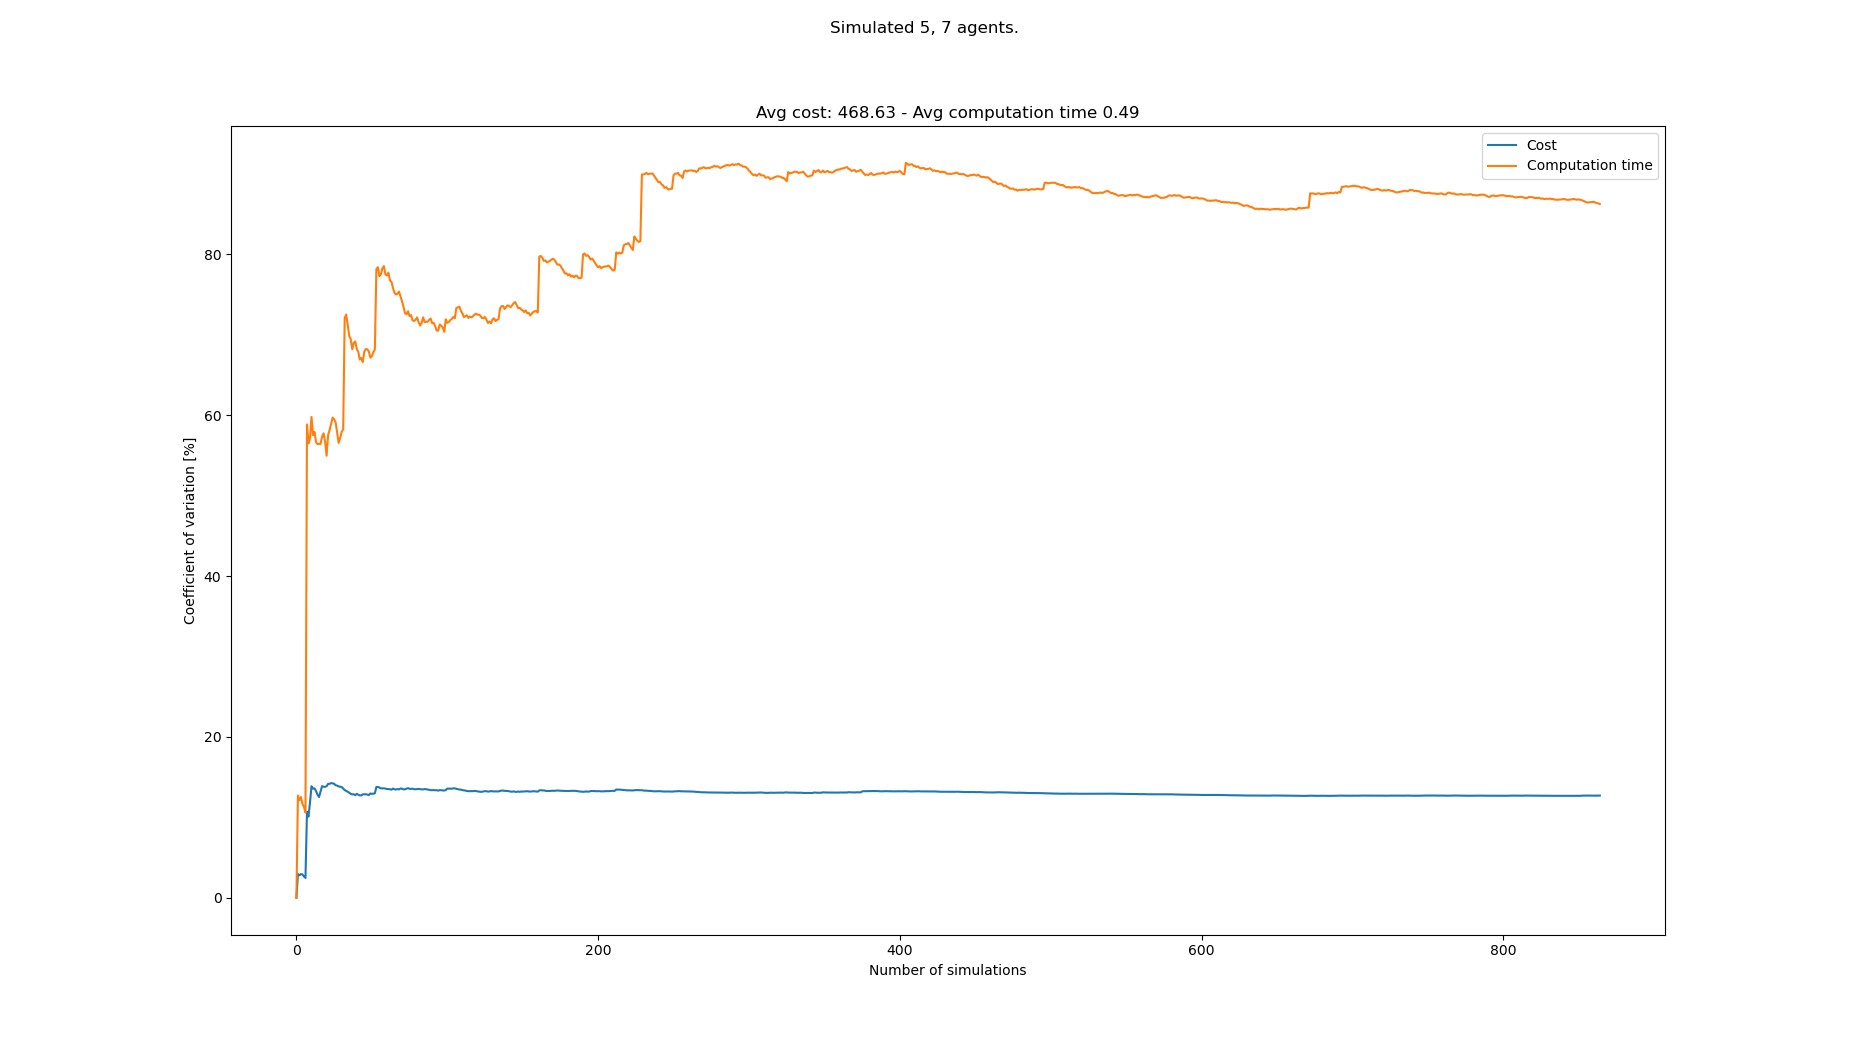

The data file committed next to this chart (first rows):
starts, goals, Cost, Cost_var, Cost_mean, Cost_std, Computation time, Computation time_var, Computation time_mean, Computation time_std
[(8, 0), (0, 0), (7, 0), (2, 0), (6, 0),…, [(0, 21), (3, 21), (1, 21), (4, 21), (2,…, 396, 0.0, 396.0, 0.0, 0.1812, 0.0, 0.1812, 0.0
[(3, 0), (6, 0), (5, 0), (1, 0), (2, 0),…, [(6, 21), (4, 21), (2, 21), (1, 21), (8,…, 420, 2.941, 408.0, 12.0, 0.234, 12.71, 0.2076, 0.02639
[(1, 0), (7, 0), (0, 0), (5, 0), (6, 0),…, [(0, 21), (2, 21), (4, 21), (5, 21), (8,…, 396, 2.8, 404.0, 11.31, 0.1841, 12.13, 0.1998, 0.02424
[(0, 0), (6, 0), (2, 0), (7, 0), (4, 0),…, [(0, 21), (8, 21), (5, 21), (7, 21), (1,…, 420, 2.941, 408.0, 12.0, 0.1723, 12.51, 0.1929, 0.02414
[(0, 0), (7, 0), (1, 0), (6, 0), (5, 0),…, [(1, 21), (3, 21), (7, 21), (6, 21), (8,…, 396, 2.899, 405.6, 11.76, 0.2125, 11.67, 0.1968, 0.02297
[(8, 0), (2, 0), (0, 0), (4, 0), (7, 0),…, [(6, 21), (0, 21), (7, 21), (3, 21), (1,…, 408, 2.653, 406.0, 10.77, 0.2201, 11.3, 0.2007, 0.02269
[(8, 0), (0, 0), (2, 0), (6, 0), (1, 0),…, [(3, 21), (6, 21), (7, 21), (2, 21), (5,…, 408, 2.46, 406.3, 9.996, 0.1935, 10.6, 0.1997, 0.02116
[(7, 0), (5, 0), (4, 0), (3, 0), (8, 0),…, [(7, 21), (4, 21), (3, 21), (6, 21), (1,…, 540, 10.69, 423.0, 45.2, 0.6516, 58.86, 0.2562, 0.1508
[(3, 0), (2, 0), (6, 0), (4, 0), (7, 0),…, [(4, 21), (2, 21), (0, 21), (6, 21), (5,…, 420, 10.08, 422.7, 42.62, 0.2218, 56.49, 0.2523, 0.1426
[(3, 0), (8, 0), (7, 0), (5, 0), (1, 0),…, [(6, 21), (7, 21), (8, 21), (3, 21), (4,…, 528, 11.85, 433.2, 51.32, 0.542, 57.14, 0.2813, 0.1608
[(3, 0), (2, 0), (8, 0), (6, 0), (5, 0),…, [(6, 21), (4, 21), (2, 21), (8, 21), (0,…, 564, 13.86, 445.1, 61.71, 0.6669, 59.79, 0.3164, 0.1892
[(7, 0), (8, 0), (2, 0), (0, 0), (6, 0),…, [(3, 21), (4, 21), (2, 21), (6, 21), (8,…, 408, 13.57, 442.0, 59.97, 0.2996, 57.52, 0.315, 0.1812
[(5, 0), (8, 0), (7, 0), (4, 0), (6, 0),…, [(2, 21), (5, 21), (1, 21), (7, 21), (8,…, 516, 13.6, 447.7, 60.9, 0.6721, 57.93, 0.3424, 0.1984
[(5, 0), (2, 0), (3, 0), (1, 0), (7, 0),…, [(2, 21), (4, 21), (3, 21), (7, 21), (6,…, 420, 13.26, 445.7, 59.11, 0.2868, 56.64, 0.3385, 0.1917
[(3, 0), (8, 0), (7, 0), (0, 0), (5, 0),…, [(0, 21), (2, 21), (3, 21), (6, 21), (7,…, 456, 12.81, 446.4, 57.17, 0.2344, 56.41, 0.3315, 0.187
[(2, 0), (8, 0), (3, 0), (7, 0), (1, 0),…, [(3, 21), (8, 21), (7, 21), (6, 21), (2,…, 420, 12.53, 444.8, 55.72, 0.2182, 56.44, 0.3244, 0.1831
[(1, 0), (5, 0), (2, 0), (6, 0), (8, 0),…, [(3, 21), (5, 21), (4, 21), (1, 21), (8,…, 552, 13.23, 451.1, 59.65, 0.6566, 56.43, 0.344, 0.1941
[(8, 0), (7, 0), (1, 0), (0, 0), (3, 0),…, [(7, 21), (4, 21), (0, 21), (8, 21), (1,…, 564, 13.88, 457.3, 63.48, 0.7485, 57.35, 0.3665, 0.2102
[(0, 0), (8, 0), (7, 0), (5, 0), (3, 0),…, [(8, 21), (5, 21), (6, 21), (2, 21), (1,…, 408, 13.8, 454.7, 62.77, 0.2195, 57.75, 0.3587, 0.2072
[(1, 0), (4, 0), (2, 0), (6, 0), (7, 0),…, [(1, 21), (5, 21), (7, 21), (6, 21), (0,…, 528, 13.79, 458.4, 63.23, 0.6519, 56.72, 0.3734, 0.2118
[(3, 0), (1, 0), (7, 0), (8, 0), (2, 0),…, [(6, 21), (7, 21), (0, 21), (2, 21), (1,…, 540, 13.87, 462.3, 64.1, 0.4601, 54.97, 0.3775, 0.2075
[(1, 0), (5, 0), (0, 0), (7, 0), (4, 0),…, [(2, 21), (7, 21), (3, 21), (1, 21), (5,…, 564, 14.16, 466.9, 66.11, 0.9102, 57.53, 0.4017, 0.2311
[(4, 0), (1, 0), (7, 0), (8, 0), (3, 0),…, [(0, 21), (4, 21), (7, 21), (3, 21), (5,…, 408, 14.16, 464.3, 65.77, 0.2199, 58.16, 0.3938, 0.2291
[(3, 0), (0, 0), (6, 0), (8, 0), (2, 0),…, [(8, 21), (3, 21), (5, 21), (6, 21), (7,…, 396, 14.26, 461.5, 65.82, 0.2027, 58.95, 0.3859, 0.2275
[(3, 0), (7, 0), (8, 0), (1, 0), (4, 0),…, [(4, 21), (7, 21), (5, 21), (1, 21), (2,…, 408, 14.22, 459.4, 65.33, 0.1982, 59.7, 0.3783, 0.2259
[(0, 0), (8, 0), (3, 0), (6, 0), (7, 0),…, [(1, 21), (3, 21), (2, 21), (4, 21), (8,…, 408, 14.17, 457.4, 64.82, 0.2672, 59.49, 0.3741, 0.2225
[(7, 0), (1, 0), (3, 0), (5, 0), (8, 0),…, [(7, 21), (0, 21), (2, 21), (8, 21), (6,…, 504, 13.99, 459.1, 64.22, 0.2808, 59.11, 0.3706, 0.2191
[(7, 0), (3, 0), (4, 0), (1, 0), (2, 0),…, [(7, 21), (8, 21), (1, 21), (2, 21), (3,…, 528, 13.94, 461.6, 64.34, 0.4055, 57.88, 0.3719, 0.2152
[(6, 0), (0, 0), (7, 0), (8, 0), (4, 0),…, [(6, 21), (5, 21), (4, 21), (8, 21), (0,…, 420, 13.84, 460.1, 63.68, 0.4758, 56.55, 0.3754, 0.2123
[(1, 0), (2, 0), (6, 0), (8, 0), (4, 0),…, [(1, 21), (4, 21), (8, 21), (3, 21), (5,…, 408, 13.81, 458.4, 63.3, 0.1965, 57.17, 0.3695, 0.2112
[(7, 0), (5, 0), (3, 0), (4, 0), (1, 0),…, [(6, 21), (4, 21), (3, 21), (5, 21), (1,…, 408, 13.77, 456.8, 62.91, 0.1795, 57.93, 0.3634, 0.2105
[(4, 0), (6, 0), (8, 0), (7, 0), (3, 0),…, [(3, 21), (8, 21), (4, 21), (6, 21), (7,…, 444, 13.58, 456.4, 61.95, 0.2088, 58.27, 0.3585, 0.2089
[(2, 0), (7, 0), (4, 0), (6, 0), (0, 0),…, [(1, 21), (0, 21), (7, 21), (4, 21), (8,…, 444, 13.39, 456.0, 61.05, 1.494, 72.08, 0.3929, 0.2833
[(3, 0), (8, 0), (7, 0), (1, 0), (5, 0),…, [(6, 21), (2, 21), (5, 21), (8, 21), (3,…, 420, 13.29, 454.9, 60.45, 0.2024, 72.52, 0.3873, 0.2809
[(5, 0), (6, 0), (3, 0), (4, 0), (8, 0),…, [(8, 21), (1, 21), (5, 21), (3, 21), (6,…, 504, 13.18, 456.3, 60.14, 0.4326, 71.27, 0.3886, 0.277
[(4, 0), (0, 0), (7, 0), (6, 0), (2, 0),…, [(6, 21), (0, 21), (8, 21), (1, 21), (5,…, 504, 13.07, 457.7, 59.81, 0.5157, 69.84, 0.3922, 0.2739
[(4, 0), (5, 0), (7, 0), (1, 0), (3, 0),…, [(2, 21), (3, 21), (1, 21), (0, 21), (4,…, 492, 12.92, 458.6, 59.26, 0.2987, 69.45, 0.3896, 0.2706
[(5, 0), (4, 0), (2, 0), (7, 0), (0, 0),…, [(4, 21), (8, 21), (6, 21), (7, 21), (3,…, 516, 12.86, 460.1, 59.19, 0.4807, 68.21, 0.392, 0.2674
[(5, 0), (3, 0), (0, 0), (7, 0), (4, 0),…, [(1, 21), (0, 21), (6, 21), (4, 21), (8,…, 408, 12.86, 458.8, 59, 0.1626, 69, 0.3861, 0.2664
[(4, 0), (1, 0), (5, 0), (0, 0), (7, 0),…, [(2, 21), (7, 21), (4, 21), (8, 21), (5,…, 432, 12.75, 458.1, 58.41, 0.2237, 69.17, 0.3821, 0.2643
[(3, 0), (2, 0), (1, 0), (5, 0), (7, 0),…, [(2, 21), (8, 21), (7, 21), (4, 21), (1,…, 552, 12.92, 460.4, 59.49, 0.7245, 68.22, 0.3904, 0.2663
[(1, 0), (2, 0), (7, 0), (4, 0), (0, 0),…, [(5, 21), (2, 21), (7, 21), (1, 21), (3,…, 504, 12.82, 461.4, 59.15, 0.2991, 67.87, 0.3883, 0.2635
[(0, 0), (1, 0), (4, 0), (7, 0), (6, 0),…, [(7, 21), (0, 21), (4, 21), (3, 21), (6,…, 504, 12.72, 462.4, 58.81, 0.4342, 66.92, 0.3893, 0.2605
[(4, 0), (0, 0), (8, 0), (1, 0), (5, 0),…, [(2, 21), (6, 21), (3, 21), (7, 21), (5,…, 408, 12.73, 461.2, 58.7, 0.2228, 67.11, 0.3855, 0.2587
[(4, 0), (5, 0), (7, 0), (6, 0), (8, 0),…, [(5, 21), (4, 21), (8, 21), (1, 21), (2,…, 552, 12.86, 463.2, 59.57, 0.7918, 66.6, 0.3946, 0.2628
[(6, 0), (3, 0), (5, 0), (7, 0), (4, 0),…, [(0, 21), (7, 21), (3, 21), (2, 21), (6,…, , 12.86, 463.2, 59.57, 1.07, 67.91, 0.4093, 0.2779
[(3, 0), (0, 0), (6, 0), (2, 0), (5, 0),…, [(8, 21), (7, 21), (0, 21), (2, 21), (3,…, 408, 12.87, 462.0, 59.46, 0.2155, 68.22, 0.4051, 0.2764
[(4, 0), (6, 0), (0, 0), (5, 0), (8, 0),…, [(7, 21), (0, 21), (1, 21), (4, 21), (3,…, 420, 12.83, 461.1, 59.14, 0.2604, 68.21, 0.4021, 0.2743
[(1, 0), (7, 0), (2, 0), (4, 0), (3, 0),…, [(5, 21), (4, 21), (0, 21), (3, 21), (7,…, 516, 12.77, 462.2, 59.04, 0.3051, 67.93, 0.4001, 0.2718
[(7, 0), (2, 0), (6, 0), (5, 0), (8, 0),…, [(1, 21), (2, 21), (4, 21), (5, 21), (7,…, 564, 12.96, 464.3, 60.18, 0.7444, 67.16, 0.407, 0.2734
[(8, 0), (0, 0), (7, 0), (6, 0), (2, 0),…, [(8, 21), (5, 21), (1, 21), (2, 21), (7,…, 420, 12.92, 463.4, 59.9, 0.2306, 67.34, 0.4036, 0.2718
[(3, 0), (0, 0), (1, 0), (6, 0), (8, 0),…, [(8, 21), (0, 21), (4, 21), (5, 21), (7,…, 408, 12.93, 462.4, 59.8, 0.1844, 67.82, 0.3994, 0.2708
[(0, 0), (3, 0), (5, 0), (4, 0), (7, 0),…, [(0, 21), (3, 21), (7, 21), (4, 21), (6,…, 396, 13, 461.1, 59.92, 0.1918, 68.21, 0.3954, 0.2697
[(5, 0), (6, 0), (7, 0), (8, 0), (3, 0),…, [(2, 21), (0, 21), (7, 21), (1, 21), (5,…, 636, 13.77, 464.4, 63.95, 1.83, 78.16, 0.422, 0.3299
[(3, 0), (6, 0), (0, 0), (7, 0), (2, 0),…, [(5, 21), (3, 21), (0, 21), (8, 21), (1,…, 408, 13.77, 463.3, 63.81, 0.2182, 78.41, 0.4183, 0.328
[(2, 0), (8, 0), (4, 0), (1, 0), (7, 0),…, [(0, 21), (8, 21), (3, 21), (2, 21), (5,…, 516, 13.7, 464.3, 63.62, 0.6234, 77.3, 0.422, 0.3262
[(3, 0), (0, 0), (8, 0), (5, 0), (2, 0),…, [(8, 21), (3, 21), (5, 21), (0, 21), (4,…, 444, 13.6, 463.9, 63.1, 0.22, 77.53, 0.4184, 0.3244
[(7, 0), (1, 0), (8, 0), (5, 0), (4, 0),…, [(6, 21), (3, 21), (2, 21), (5, 21), (7,…, 408, 13.6, 462.9, 62.98, 0.1357, 78.27, 0.4135, 0.3237
[(2, 0), (5, 0), (4, 0), (6, 0), (7, 0),…, [(7, 21), (2, 21), (3, 21), (5, 21), (8,…, 408, 13.6, 462.0, 62.84, 0.2055, 78.54, 0.41, 0.322
[(4, 0), (3, 0), (0, 0), (5, 0), (7, 0),…, [(1, 21), (8, 21), (3, 21), (6, 21), (7,…, 528, 13.58, 463.1, 62.88, 0.6092, 77.51, 0.4133, 0.3204
... 783 more rows
